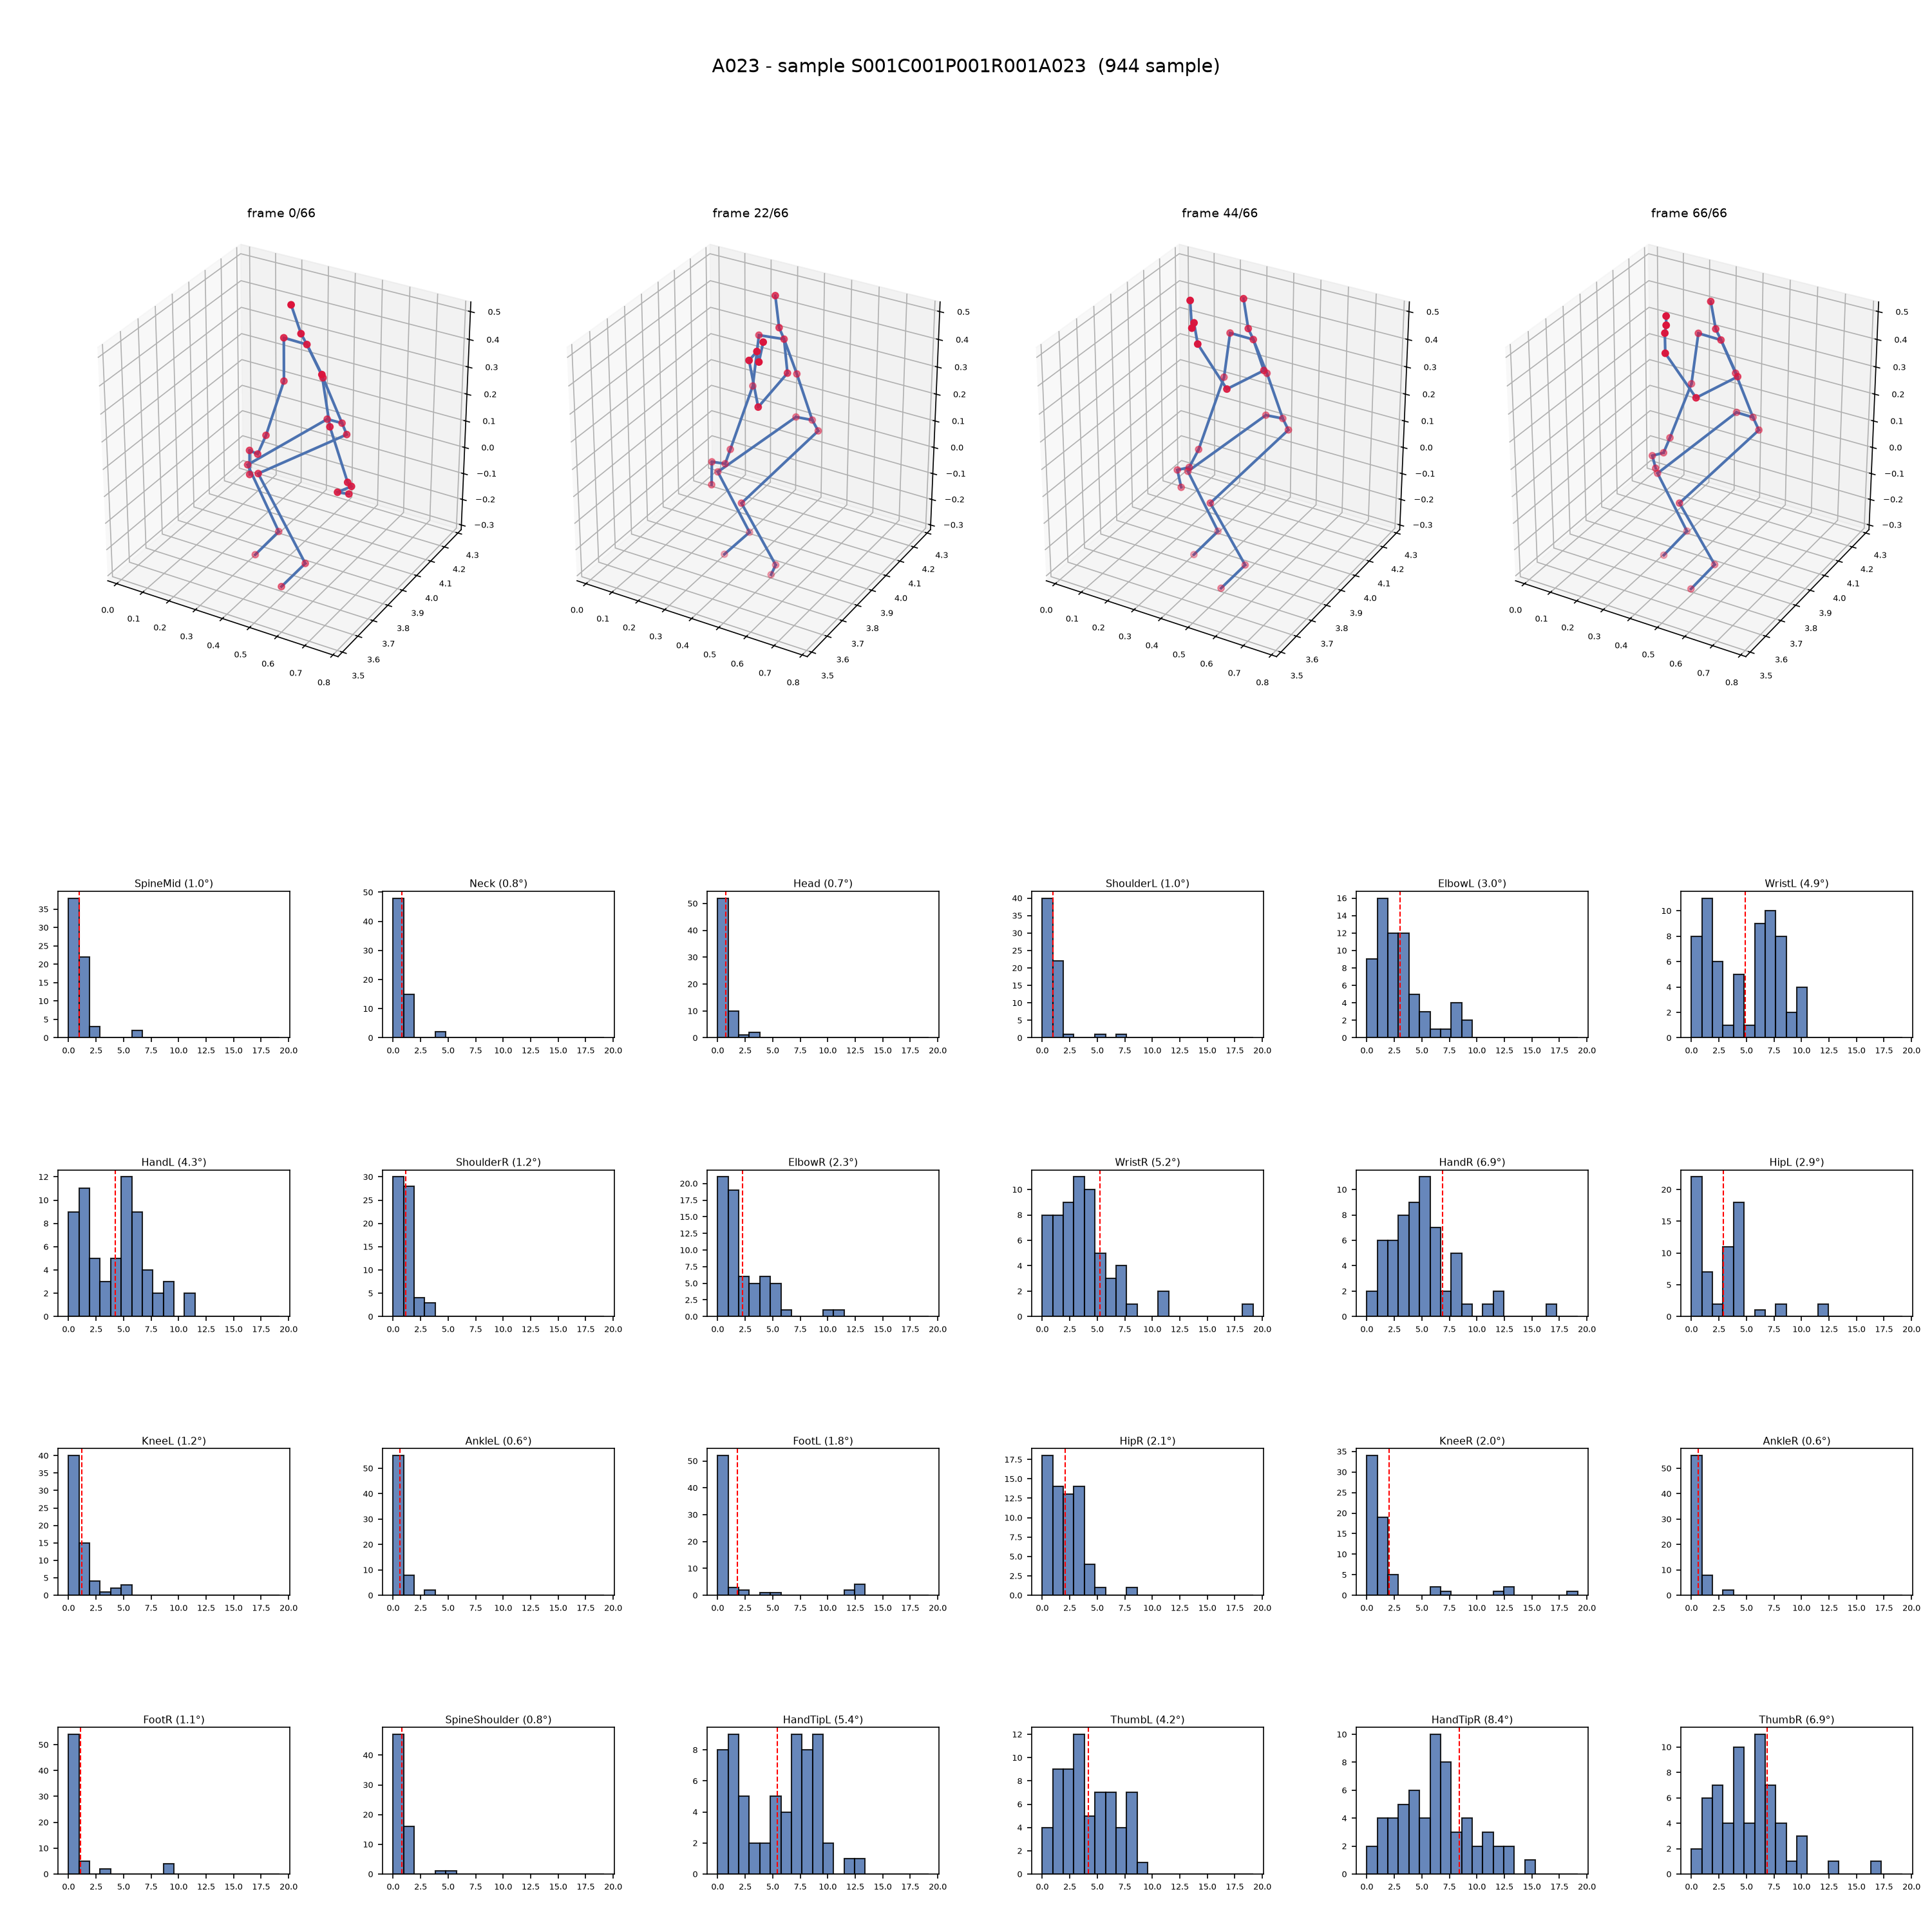

Recreate this plot in Python.
import pickle
import numpy as np
import matplotlib.pyplot as plt
from mpl_toolkits.mplot3d import Axes3D  

PKL_PATH = "ntu60_3d.pkl"
ANCHOR_JOINT_IDX = 0      
LAMBDA = 2
ACTION_ID = 23   
SAMPLE_INDEX = 0           
N_SNAPSHOTS = 4

JOINT_NAMES = [
    "SpineBase(anchor)", "SpineMid", "Neck", "Head",
    "ShoulderL", "ElbowL", "WristL", "HandL",
    "ShoulderR", "ElbowR", "WristR", "HandR",
    "HipL", "KneeL", "AnkleL", "FootL",
    "HipR", "KneeR", "AnkleR", "FootR",
    "SpineShoulder", "HandTipL", "ThumbL", "HandTipR", "ThumbR",
]

BONES = [
    (0, 1), (1, 20), (2, 20), (3, 2), (4, 20), (5, 4), (6, 5), (7, 6),
    (8, 20), (9, 8), (10, 9), (11, 10), (12, 0), (13, 12), (14, 13), (15, 14),
    (16, 0), (17, 16), (18, 17), (19, 18), (21, 22), (22, 7), (23, 24), (24, 11),
]

def load_pkl(path):
    with open(path, "rb") as f:
        return pickle.load(f)


def get_keypoint_array(sample):
    kp = np.array(sample["keypoint"], dtype=np.float64)
    return kp[0] if kp.ndim == 4 else kp


def find_samples_by_action(annotations, action_id_1based):
    target_label = action_id_1based - 1
    return [s for s in annotations if s.get("label") == target_label]


def compute_angle_timeseries(keypoint_seq, anchor_idx, lam):
    T = keypoint_seq.shape[0]
    anchor = keypoint_seq[:, anchor_idx:anchor_idx + 1, :]
    ab = keypoint_seq - anchor
    ab_t, ab_t2 = ab[: T - lam], ab[lam:]
    dot = np.sum(ab_t * ab_t2, axis=-1)
    norm_t = np.linalg.norm(ab_t, axis=-1)
    norm_t2 = np.linalg.norm(ab_t2, axis=-1)
    with np.errstate(invalid="ignore", divide="ignore"):
        cos_theta = dot / (norm_t * norm_t2)
    cos_theta = np.where((norm_t < 1e-8) | (norm_t2 < 1e-8), np.nan, cos_theta)
    cos_theta = np.clip(cos_theta, -1.0, 1.0)
    return np.degrees(np.arccos(cos_theta))   


def draw_skeleton(ax, pose, title=""):
    ax.clear()
    x, y, z = pose[:, 0], pose[:, 1], pose[:, 2]
    ax.scatter(x, z, y, c="crimson", s=22)
    for a, b in BONES:
        ax.plot([pose[a, 0], pose[b, 0]], [pose[a, 2], pose[b, 2]], [pose[a, 1], pose[b, 1]],
                 c="#4C72B0", linewidth=2)
    ax.set_box_aspect((1, 1, 1))
    ax.set_title(title, fontsize=9)
    ax.tick_params(labelsize=6)


def fixed_cube_limits(kp_seq):
    mins, maxs = kp_seq.min(axis=(0, 1)), kp_seq.max(axis=(0, 1))
    center = (mins + maxs) / 2
    radius = (maxs - mins).max() / 2 * 0.7
    return center, radius


def apply_cube_limits(ax, center, radius):
    ax.set_xlim(center[0] - radius, center[0] + radius)
    ax.set_ylim(center[2] - radius, center[2] + radius)
    ax.set_zlim(center[1] - radius, center[1] + radius)


def main():
    data = load_pkl(PKL_PATH)
    annotations = data["annotations"] if isinstance(data, dict) and "annotations" in data else data

    samples = find_samples_by_action(annotations, ACTION_ID)
    sample = samples[min(SAMPLE_INDEX, len(samples) - 1)]
    kp_seq = get_keypoint_array(sample)
    T = kp_seq.shape[0]

    theta = compute_angle_timeseries(kp_seq, ANCHOR_JOINT_IDX, LAMBDA)   
    joint_ids = [v for v in range(theta.shape[1]) if v != ANCHOR_JOINT_IDX]

    # Xếp hạng khớp theo mean, in ra top 5 xoay nhiều nhất / ít nhất
    means = {j: np.nanmean(theta[:, j]) for j in joint_ids}
    ranked = sorted(means.items(), key=lambda kv: kv[1], reverse=True)
    print(f"Sample: {sample.get('frame_dir')} | Số frame: {T}\n")
    print("Top 5 khớp XOAY NHIỀU NHẤT (mean cao nhất):")
    for j, m in ranked[:5]:
        print(f"  {JOINT_NAMES[j]:15s}  mean={m:.2f}°")
    print("\nTop 5 khớp XOAY ÍT NHẤT (mean thấp nhất):")
    for j, m in ranked[-5:]:
        print(f"  {JOINT_NAMES[j]:15s}  mean={m:.2f}°")

    # ---- Vẽ ----
    fig = plt.figure(figsize=(20, 20))
    gs = fig.add_gridspec(2, 1, height_ratios=[1.3, 2.5],
                           hspace=0.25, left=0.03, right=0.99, top=0.9, bottom=0.03)

    gs_top = gs[0].subgridspec(1, N_SNAPSHOTS, wspace=0.05)
    center, radius = fixed_cube_limits(kp_seq)
    snap_idxs = np.linspace(0, T - 1, N_SNAPSHOTS).astype(int)
    for i, t in enumerate(snap_idxs):
        ax = fig.add_subplot(gs_top[0, i], projection="3d")
        draw_skeleton(ax, kp_seq[t], title=f"frame {t}/{T-1}")
        apply_cube_limits(ax, center, radius)

    # Hàng dưới: lưới 24 histogram, mỗi khớp 1 ô
    n_cols, n_rows = 6, 4
    gs_bottom = gs[1].subgridspec(n_rows, n_cols, hspace=0.9, wspace=0.4)
    x_max = np.nanpercentile(theta[:, joint_ids], 99)

    for idx, j in enumerate(joint_ids):
        r, c = divmod(idx, n_cols)
        ax = fig.add_subplot(gs_bottom[r, c])
        vals = theta[:, j]
        vals = vals[np.isfinite(vals)]
        ax.hist(vals, bins=20, range=(0, x_max), color="#4C72B0", edgecolor="black", alpha=0.85)
        ax.axvline(vals.mean(), color="red", linestyle="--", linewidth=1)
        ax.set_title(f"{JOINT_NAMES[j]} ({vals.mean():.1f}°)", fontsize=7.5, pad=3)
        ax.tick_params(labelsize=6)

    fig.suptitle(f"A{ACTION_ID:03d} - sample {sample.get('frame_dir')}  "
                 f"({len(samples)} sample)",
                 fontsize=14, y=0.97)
    fig.savefig("test.png", dpi=150)
    plt.show()
    print("\nĐã lưu hình: test.png")


if __name__ == "__main__":
    main()
